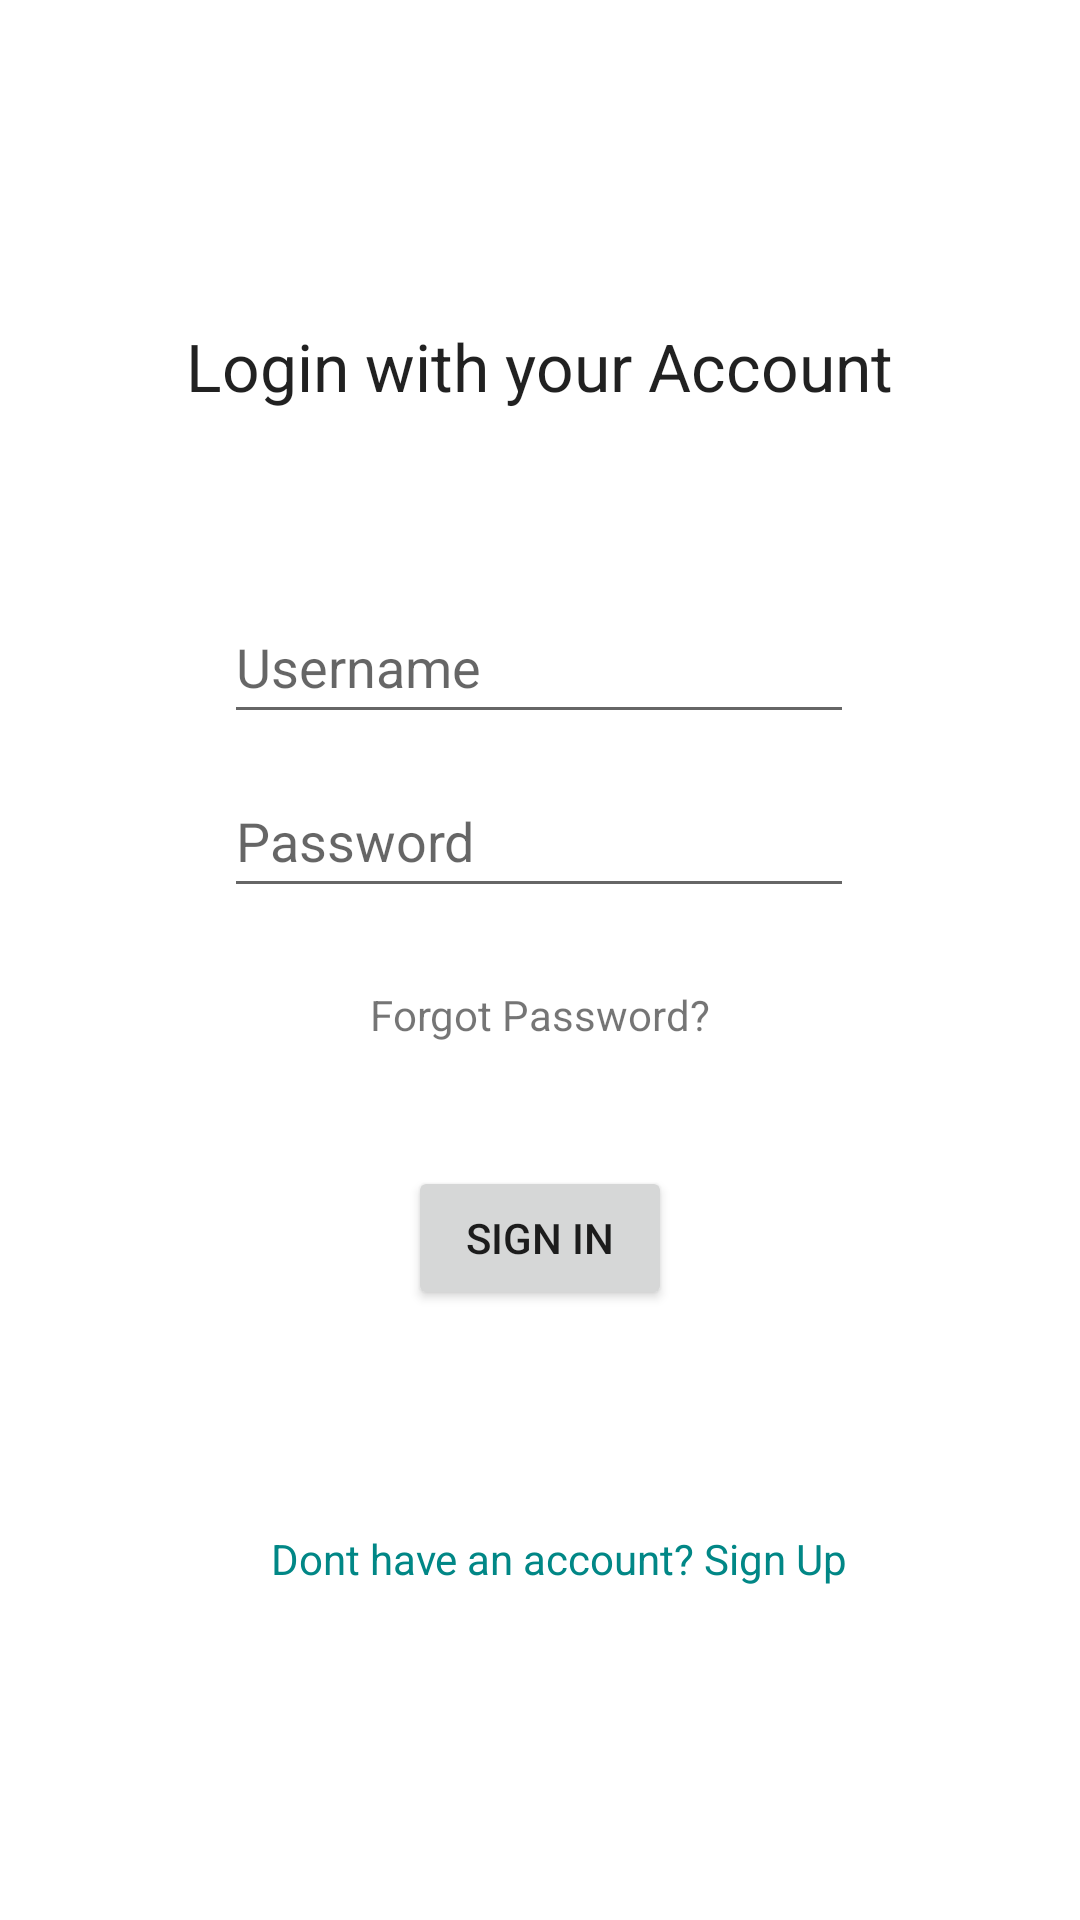

Write the Android layout XML for this screen, with the resource values it uses.
<!-- AndroidManifest.xml: application theme Theme.NCPT -->
<!-- res/layout/activity_main.xml -->
<?xml version="1.0" encoding="utf-8"?>
<androidx.constraintlayout.widget.ConstraintLayout xmlns:android="http://schemas.android.com/apk/res/android"
    xmlns:app="http://schemas.android.com/apk/res-auto"
    xmlns:tools="http://schemas.android.com/tools"
    android:layout_width="match_parent"
    android:layout_height="match_parent"
    tools:context=".MainActivity">

    <TextView
        android:id="@+id/textView2"
        android:layout_width="wrap_content"
        android:layout_height="wrap_content"
        android:text="Login with your Account"
        android:textAppearance="@style/TextAppearance.AppCompat.Large"
        app:layout_constraintBottom_toBottomOf="parent"
        app:layout_constraintEnd_toEndOf="parent"
        app:layout_constraintHorizontal_bias="0.498"
        app:layout_constraintStart_toStartOf="parent"
        app:layout_constraintTop_toTopOf="parent"
        app:layout_constraintVertical_bias="0.176"
        tools:text="Login with your Account" />

    <Button
        android:id="@+id/signinBtn"
        android:layout_width="wrap_content"
        android:layout_height="wrap_content"
        android:layout_marginTop="124dp"
        android:text="Sign In"
        app:layout_constraintEnd_toEndOf="@+id/textView2"
        app:layout_constraintStart_toStartOf="@+id/textView2"
        app:layout_constraintTop_toBottomOf="@+id/editPassword" />

    <EditText
        android:id="@+id/editPassword"
        android:layout_width="wrap_content"
        android:layout_height="wrap_content"
        android:layout_marginTop="4dp"
        android:ems="10"
        android:hint="Password"
        android:inputType="textPassword"
        android:minHeight="48dp"
        android:translationY="38dp"
        app:layout_constraintEnd_toEndOf="@+id/editUsername"
        app:layout_constraintHorizontal_bias="0.0"
        app:layout_constraintStart_toStartOf="@+id/editUsername"
        app:layout_constraintTop_toBottomOf="@+id/editUsername" />

    <EditText
        android:id="@+id/editUsername"
        android:layout_width="wrap_content"
        android:layout_height="wrap_content"
        android:ems="10"
        android:hint="Username"
        android:inputType="textPersonName"
        android:minHeight="48dp"
        android:translationY="32dp"
        app:layout_constraintBottom_toBottomOf="parent"
        app:layout_constraintEnd_toEndOf="parent"
        app:layout_constraintHorizontal_bias="0.497"
        app:layout_constraintStart_toStartOf="parent"
        app:layout_constraintTop_toTopOf="parent"
        app:layout_constraintVertical_bias="0.278" />

    <TextView
        android:id="@+id/forgotpwd"
        android:layout_width="wrap_content"
        android:layout_height="wrap_content"
        android:text="Forgot Password?"
        app:layout_constraintBottom_toBottomOf="parent"
        app:layout_constraintEnd_toEndOf="parent"
        app:layout_constraintStart_toStartOf="parent"
        app:layout_constraintTop_toTopOf="parent"
        app:layout_constraintVertical_bias="0.529" />

    <TextView
        android:id="@+id/signup"
        android:layout_width="wrap_content"
        android:layout_height="wrap_content"
        android:text="Dont have an account? Sign Up"
        android:textColor="@color/teal_700"
        app:layout_constraintBottom_toBottomOf="parent"
        app:layout_constraintEnd_toEndOf="parent"
        app:layout_constraintHorizontal_bias="0.538"
        app:layout_constraintStart_toStartOf="parent"
        app:layout_constraintTop_toTopOf="parent"
        app:layout_constraintVertical_bias="0.821" />

</androidx.constraintlayout.widget.ConstraintLayout>
<!-- resources referenced by this layout -->
<resources>
  <style name="Theme.NCPT" parent="Theme.MaterialComponents.DayNight.DarkActionBar">
          
          <item name="colorPrimary">@color/purple_500</item>
          <item name="colorPrimaryVariant">@color/purple_700</item>
          <item name="colorOnPrimary">@color/white</item>
          
          <item name="colorSecondary">@color/teal_200</item>
          <item name="colorSecondaryVariant">@color/teal_700</item>
          <item name="colorOnSecondary">@color/black</item>
          
          <item name="android:statusBarColor" tools:targetApi="l">?attr/colorPrimaryVariant</item>
          
      </style>
  <!-- not gathered from this repository: default colours our renderer supplied (Android Studio template values) -->
  <color name="purple_500">#FF6200EE</color>
  <color name="purple_700">#FF3700B3</color>
  <color name="teal_200">#FF03DAC5</color>
  <color name="teal_700">#FF018786</color>
  <color name="black">#FF000000</color>
  <color name="white">#FFFFFFFF</color>
</resources>
